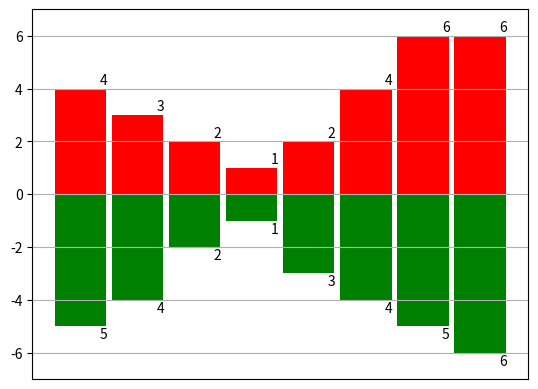

The matplotlib source for this figure:
# Nama  : Gilang Pratama Putra Siswanto
# NIM   : 1227030017
#PRAKTIKUM FISIKA KOMPUTASI - TUGAS III


import numpy as np 
import matplotlib.pyplot as plt 
x0 = np.arange(8) 
y1 = np.array([4,3,2,1,2,4,6,6]) 
y2 = np.array([5,4,2,1,3,4,5,6]) 
plt.ylim(-7,7) 
plt.bar(x0,y1,0.9,facecolor='r') 
plt.bar(x0,-y2,0.9,facecolor='g') 
plt.xticks(()) 
plt.grid(True) 
for x, y in zip(x0,y1): 
 plt.text(x + 0.4, y+0.05, '%d' % y, ha='center', va= 'bottom') 
for x, y in zip(x0, y2): 
 plt.text(x + 0.4, -y - 0.05, '%d' % y, ha='center', va= 'top') 
plt.show()
